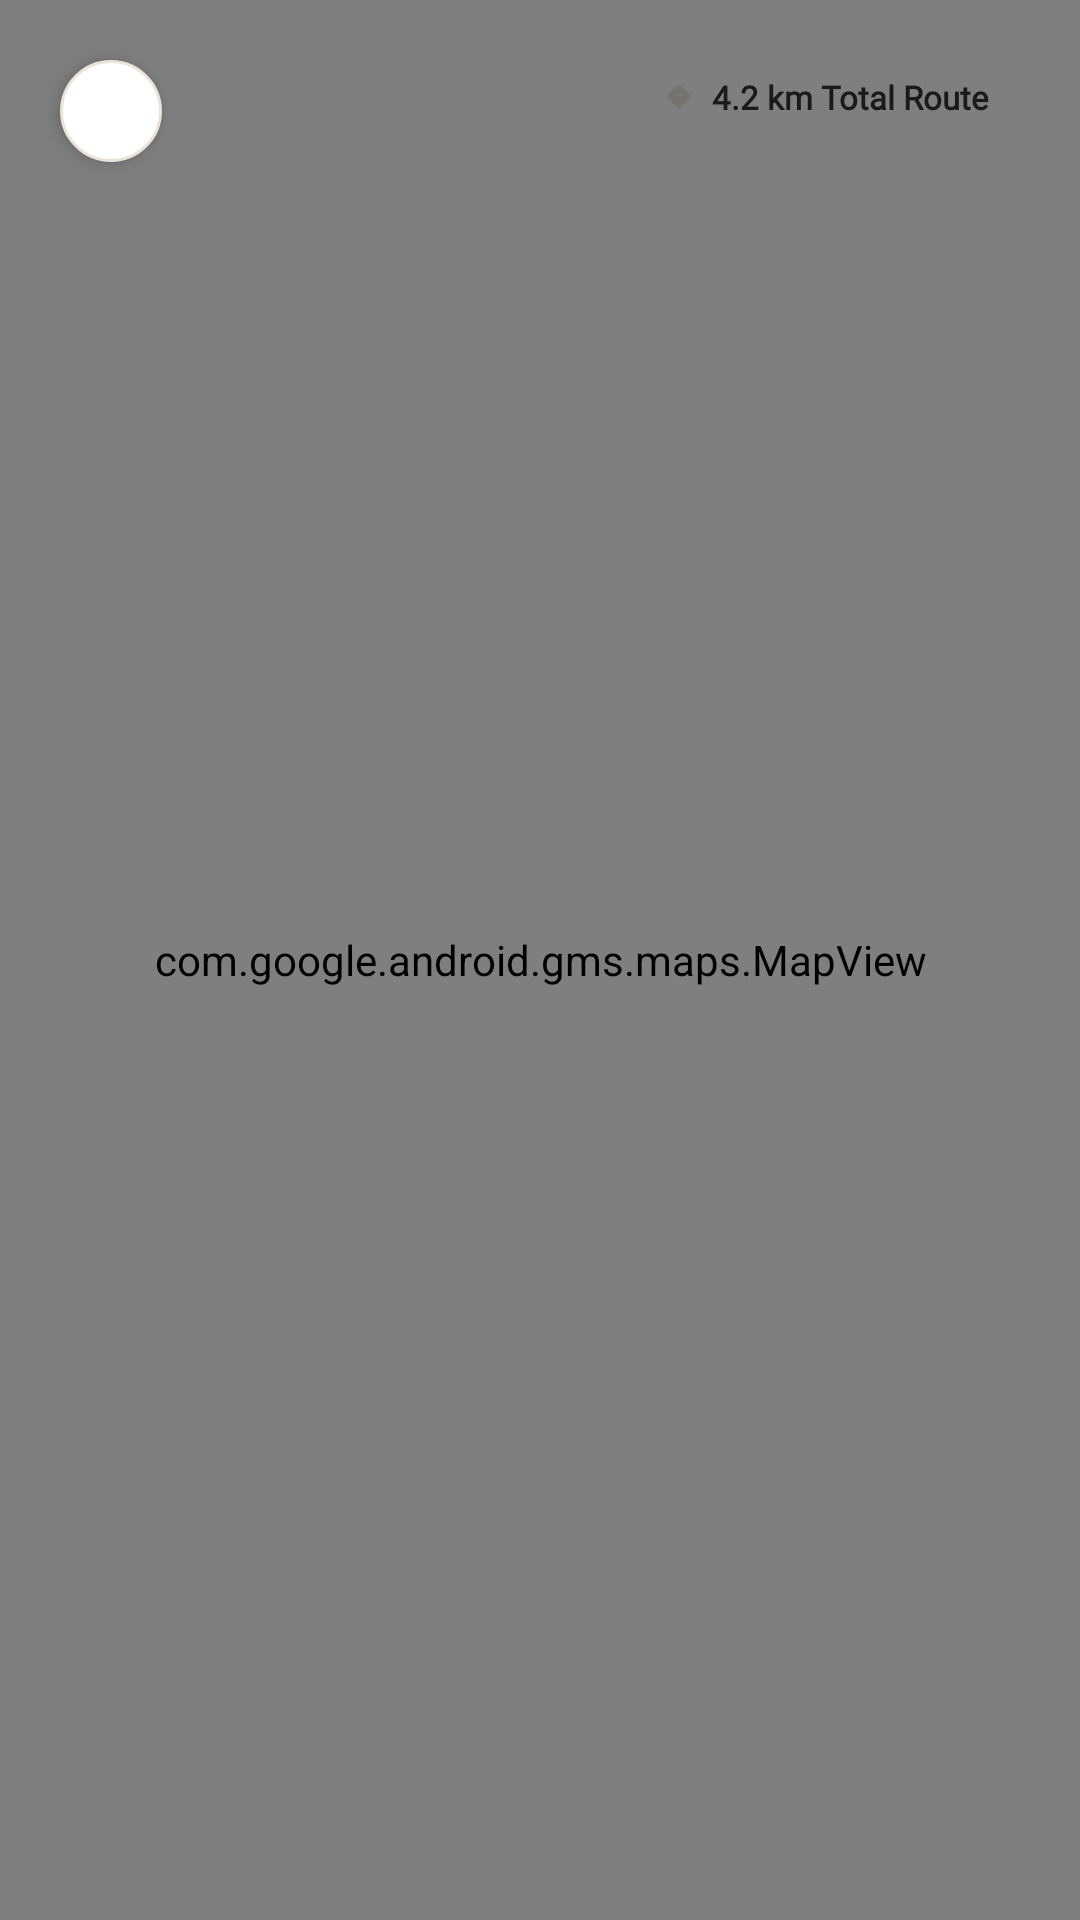

Layout XML and referenced resources for this Android screen:
<!-- AndroidManifest.xml: application theme Theme.TravelPath -->
<!-- res/layout/fragment_full_screen_map.xml -->
<?xml version="1.0" encoding="utf-8"?>
<FrameLayout xmlns:android="http://schemas.android.com/apk/res/android"
    android:layout_width="match_parent"
    android:layout_height="match_parent">

    <com.google.android.gms.maps.MapView
        android:id="@+id/mapView"
        android:layout_width="match_parent"
        android:layout_height="match_parent" />

    
    <ImageView
        android:id="@+id/btnBack"
        android:layout_width="34dp"
        android:layout_height="34dp"
        android:layout_margin="20dp"
        android:padding="7dp"
        android:src="@drawable/ic_arrow_back"
        android:tint="@color/color_ink"
        android:background="@drawable/bg_circle_button"
        android:contentDescription="@string/back"
        android:elevation="4dp" />

    
    <LinearLayout
        android:layout_width="wrap_content"
        android:layout_height="wrap_content"
        android:layout_gravity="top|end"
        android:layout_margin="20dp"
        android:paddingHorizontal="10dp"
        android:paddingVertical="5dp"
        android:background="@drawable/bg_city_pill"
        android:gravity="center_vertical"
        android:elevation="4dp">

        <ImageView
            android:layout_width="12dp"
            android:layout_height="12dp"
            android:src="@android:drawable/ic_menu_directions"
            android:tint="@color/color_ink_soft" />

        <TextView
            android:id="@+id/tvDistance"
            android:layout_width="wrap_content"
            android:layout_height="wrap_content"
            android:layout_marginStart="5dp"
            android:text="@string/route_coverage_badge"
            android:textColor="@color/color_ink"
            android:textSize="11sp"
            android:fontFamily="@font/geist"
            android:textStyle="bold" />
    </LinearLayout>

</FrameLayout>
<!-- resources referenced by this layout -->
<resources>
  <color name="color_ink">#1B1A17</color>
  <color name="color_ink_soft">#6E6A62</color>
  <!-- drawable bg_circle_button (drawable) -->
  <?xml version="1.0" encoding="utf-8"?>
  <shape xmlns:android="http://schemas.android.com/apk/res/android"
      android:shape="oval">
      <solid android:color="@color/color_surface" />
      <stroke android:width="1dp" android:color="@color/color_line" />
      <size android:width="34dp" android:height="34dp" />
  </shape>
  <string name="back">Back</string>
  <string name="route_coverage_badge">4.2 km Total Route</string>
  <style name="Theme.TravelPath" parent="Base.Theme.TravelPath" />
  <color name="color_surface">#FFFFFF</color>
  <color name="color_line">#EAE3D8</color>
  <color name="color_accent">#E8654A</color>
  <color name="white">#FFFFFFFF</color>
  <color name="color_blush">#F4D4C4</color>
  <color name="color_bg">#FBF7F2</color>
  <color name="status_error">#C0544A</color>
  <color name="status_error_bg">#FFF0EE</color>
  <style name="ShapeSmall" parent="ShapeAppearance.Material3.SmallComponent">
          <item name="cornerFamily">rounded</item>
          <item name="cornerSize">8dp</item>
      </style>
  <style name="ShapeMedium" parent="ShapeAppearance.Material3.MediumComponent">
          <item name="cornerFamily">rounded</item>
          <item name="cornerSize">16dp</item>
      </style>
  <style name="ShapeLarge" parent="ShapeAppearance.Material3.LargeComponent">
          <item name="cornerFamily">rounded</item>
          <item name="cornerSize">22dp</item>
      </style>
  <style name="Widget.TravelPath.CardView" parent="Widget.Material3.CardView.Elevated">
          <item name="cardBackgroundColor">@color/color_surface</item>
          <item name="cardCornerRadius">22dp</item>
          <item name="cardElevation">2dp</item>
          <item name="strokeColor">@color/color_line</item>
          <item name="strokeWidth">1dp</item>
      </style>
  <style name="Widget.TravelPath.BottomNavigation" parent="Widget.Material3.BottomNavigationView">
          <item name="android:background">@color/color_bg</item>
          <item name="itemIconTint">@color/bottom_nav_color</item>
          <item name="itemTextColor">@color/bottom_nav_color</item>
          <item name="itemPaddingTop">8dp</item>
          <item name="itemPaddingBottom">8dp</item>
          <item name="elevation">0dp</item>
      </style>
</resources>
